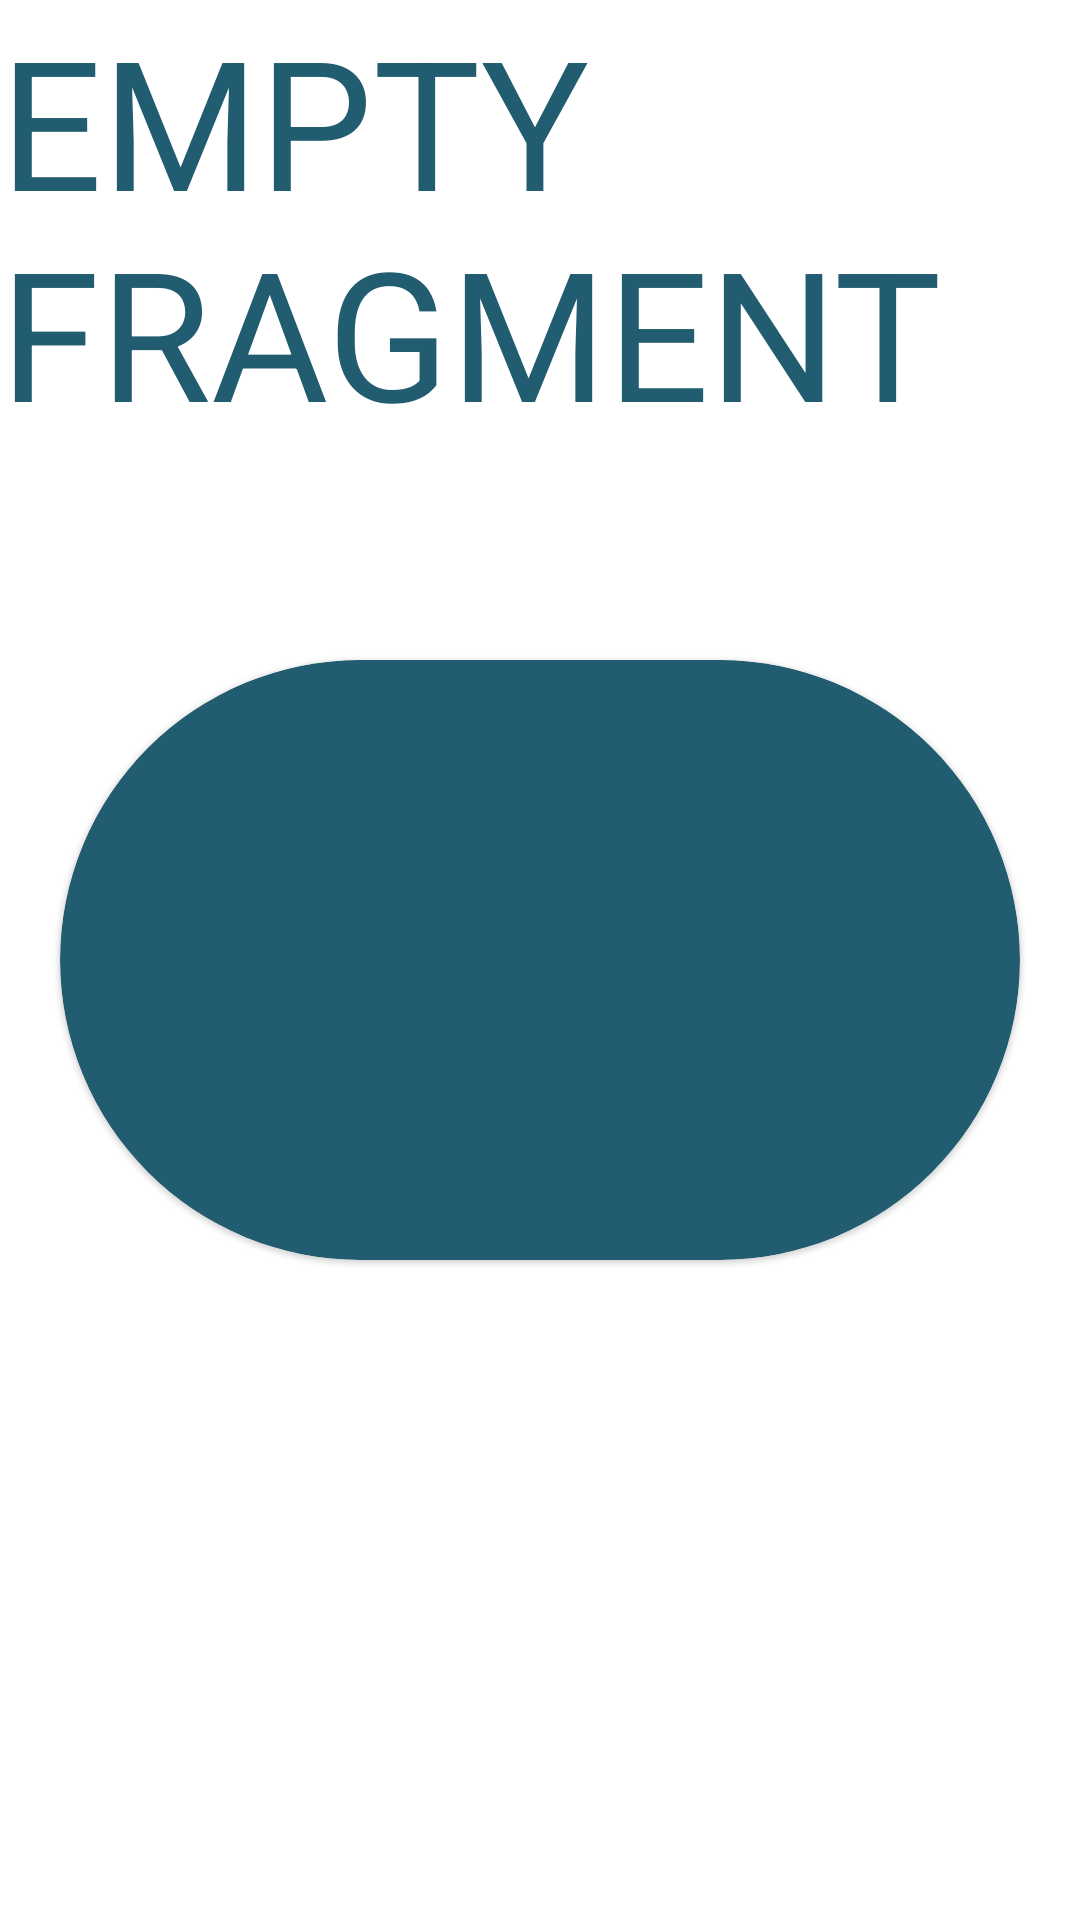

Produce the Android XML layout that renders to this screen, including the resource entries it uses.
<!-- AndroidManifest.xml: application theme MyBaseTheme -->
<!-- res/layout/fragment_empty.xml -->
<?xml version="1.0" encoding="utf-8"?>
<FrameLayout xmlns:android="http://schemas.android.com/apk/res/android"
    xmlns:tools="http://schemas.android.com/tools"
    xmlns:app="http://schemas.android.com/apk/res-auto"
    android:layout_width="match_parent"
    android:layout_height="match_parent"
    tools:context=".viewviewmodel.ThemesFragment">

    <TextView
        android:layout_width="match_parent"
        android:layout_height="match_parent"
        android:layout_gravity="center_horizontal"
        android:text="@string/empty_fragment"
        android:textColor="?myColor"
        android:textSize="60sp" />

    <com.google.android.material.card.MaterialCardView
        android:id="@+id/cardView"
        android:layout_margin="20dp"
        app:cardBackgroundColor="?myColor"
        android:layout_width="match_parent"
        android:layout_gravity="center"
        android:layout_height="200dp" />

</FrameLayout>
<!-- resources referenced by this layout -->
<resources>
  <string name="empty_fragment">EMPTY FRAGMENT</string>
  <style name="MyBaseTheme" parent="Theme.MaterialComponents.DayNight.NoActionBar">
          
          <item name="android:navigationBarColor">@color/turquoise_900</item>
          <item name="colorPrimary">@color/turquoise_700</item>
          <item name="colorOnPrimary">@color/white</item>
          <item name="colorPrimaryContainer">@color/turquoise_100</item>
          <item name="colorOnPrimaryContainer">@color/turquoise_900</item>
          <item name="colorPrimaryInverse">@color/turquoise_200</item>
          <item name="colorSecondary">@color/turquoise_600</item>
          <item name="colorOnSecondary">@color/white</item>
          <item name="colorSecondaryContainer">@color/turquoise_100</item>
          <item name="colorOnSecondaryContainer">@color/turquoise_900</item>
          <item name="colorTertiary">@color/turquoise_600</item>
          <item name="colorOnTertiary">@color/white</item>
          <item name="colorTertiaryContainer">@color/turquoise_100</item>
          <item name="colorOnTertiaryContainer">@color/turquoise_900</item>
          <item name="android:textColor">@color/turquoise_900</item>
          
          <item name="android:statusBarColor">@color/turquoise_600</item>
          
          <item name="textInputStyle">@style/MyStyle</item>
          <item name="floatingActionButtonStyle">@style/MyStyleFloatingActionButton</item>
          <item name="chipStyle">@style/Widget.MaterialComponents.Chip.Choice</item>
  
          <item name="backgroundBSHL">@color/turquoise_400</item>
          <item name="view_point_BSHL">@color/turquoise_900</item>
          <item name="myColor">@color/turquoise_700</item>
          <item name="radioButtonStyle">@style/MyRadio_BTN</item>
          <item name="switchStyle">@style/MySwitchBTN</item>
  
          <item name="textAppearanceBody2">@style/MyTextAppearance</item>
  
          <item name="shapeAppearanceMediumComponent">@style/MyMediumShape</item>
      </style>
  <color name="turquoise_900">#003443</color>
  <color name="turquoise_700">#215c70</color>
  <color name="white">#FFFFFFFF</color>
  <color name="turquoise_100">#b6dcea</color>
  <color name="turquoise_200">#96c1d3</color>
  <color name="turquoise_600">#307086</color>
  <style name="MyStyle" parent="Widget.MaterialComponents.TextInputLayout.OutlinedBox">
          <item name="boxStrokeColor">@color/turquoise_600</item>
          <item name="helperTextEnabled">false</item>
          <item name="counterEnabled">false</item>
          <item name="errorTextColor">#034AFF</item>
      </style>
  <style name="MyStyleFloatingActionButton" parent="Widget.MaterialComponents.FloatingActionButton">
          <item name="tint">?myColor</item>
      </style>
  <color name="turquoise_400">#5b93a9</color>
  <style name="MyRadio_BTN" parent="Widget.MaterialComponents.CompoundButton.RadioButton">
          <item name="android:textSize">@dimen/size_text_rb_themes</item>
          <item name="android:fontFamily">@font/font3</item>
      </style>
  <style name="MySwitchBTN" parent="Widget.MaterialComponents.CompoundButton.Switch">
          <item name="android:textSize">@dimen/size_text_rb_themes</item>
          <item name="android:fontFamily">@font/font3</item>
      </style>
  <style name="MyTextAppearance" parent="TextAppearance.MaterialComponents.Body2">
          <item name="fontFamily">@font/chewy</item>
          <item name="android:textStyle">normal</item>
          <item name="android:textAllCaps">true</item>
          <item name="android:textSize">14sp</item>
          <item name="android:letterSpacing">0.2</item>
      </style>
  <style name="MyMediumShape" parent="ShapeAppearance.MaterialComponents.MediumComponent">
          <item name="cornerSize">90%</item>
          <item name="cornerFamily">rounded</item>
      </style>
  <dimen name="size_text_rb_themes">40sp</dimen>
</resources>
